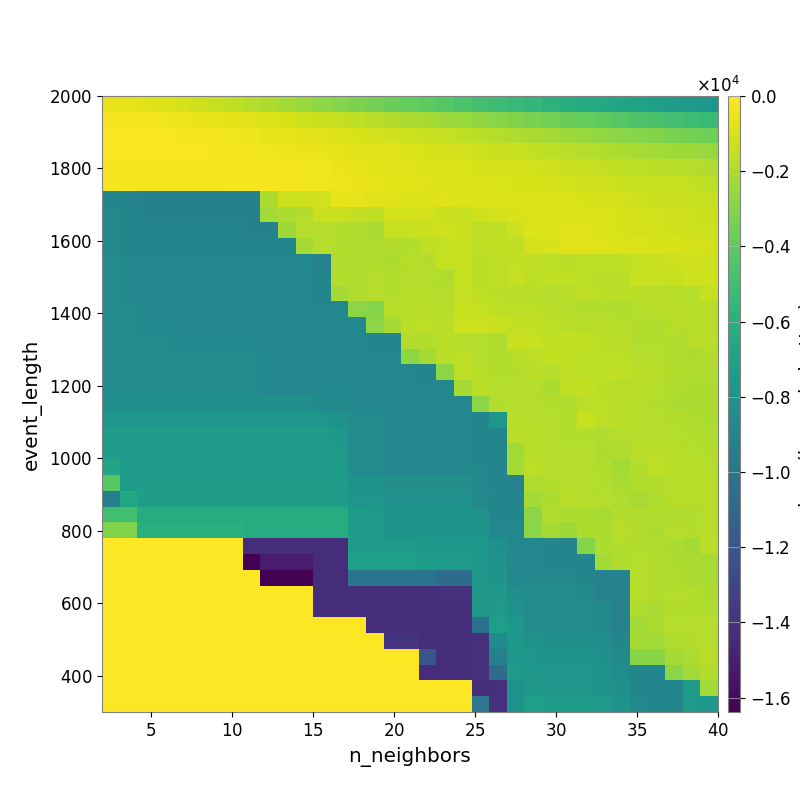

Data behind this chart, as committed beside it:
-5.131348689756065369e+02, -6.345564529130849678e+02, -7.425757716992601445e+02, -8.845492572643289577e+02, -1.016552470225165052e+03, -1.206433323869737706e+03, -1.423645709465562732e+03, -1.583357904280478351e+03, -1.827762107112966305e+03, -2.038221108411018804e+03, -2.272501889638166631e+03, -2.502790911958859851e+03, -2.773576370351475816e+03, -2.989169381158938450e+03, -3.210397346791721247e+03, -3.424685377285593859e+03, -3.666710810112861054e+03, -3.901474421205737599e+03, -4.084246879484287092e+03, -4.332784883084474131e+03, -4.611903635360010412e+03, -4.823542177857691968e+03, -5.069231824764010526e+03, -5.288166275509499428e+03
-2.101881896607239923e+02, -2.463317183732309559e+02, -2.941943246583637688e+02, -3.598105331280884798e+02, -4.102707411144529601e+02, -4.941934567919685151e+02, -5.642241430964794517e+02, -6.451399233415523895e+02, -7.539181614462338530e+02, -8.930536503888453126e+02, -1.011081740166230247e+03, -1.159713869782039410e+03, -1.295801822762522534e+03, -1.452939073716854864e+03, -1.597732366429481544e+03, -1.758765107694321614e+03, -1.904189969301892461e+03, -2.075337707456690623e+03, -2.217742346705615546e+03, -2.385266773400447164e+03, -2.556179361513034110e+03, -2.744284794227255588e+03, -2.907352136914208131e+03, -3.085441888157320591e+03
-1.643711286737548960e+02, -1.633346969215171214e+02, -1.758386224225949661e+02, -1.799200771752839785e+02, -2.087001724276115340e+02, -2.480382173241754913e+02, -2.791513264506772316e+02, -3.406794918446784095e+02, -4.282025913823507608e+02, -5.215792367829168370e+02, -5.933829044138949484e+02, -6.621925017220306700e+02, -7.654161232541492836e+02, -8.696776700399690299e+02, -9.875510310096551621e+02, -1.089248064580708387e+03, -1.167592275642343793e+03, -1.255726792914225825e+03, -1.351791203825838011e+03, -1.467481407625456541e+03, -1.595166294908680356e+03, -1.692964772514047127e+03, -1.809189684521245908e+03, -1.934856634360828139e+03
-1.770750888738699018e+02, -1.770750888738699018e+02, -1.609762021639522516e+02, -1.609762021639522516e+02, -1.780940805562957792e+02, -1.809248199864016442e+02, -2.103669961585999317e+02, -2.357230056096933026e+02, -2.703059125660867608e+02, -3.271931122886346657e+02, -3.932823931329559741e+02, -4.641390983746427423e+02, -5.102377095276103773e+02, -5.827502584700919215e+02, -7.021376441922411686e+02, -7.830662637367815933e+02, -8.217908352158729031e+02, -8.996316911294421743e+02, -9.773692475109554607e+02, -1.069532210671268103e+03, -1.133717779219786735e+03, -1.221817205225862153e+03, -1.309149928682579002e+03, -1.398755955188034250e+03
-2.362314248742763994e+02, -2.439746473692356687e+02, -2.439746473692356687e+02, -2.439746473692356687e+02, -2.468907369684441733e+02, -2.608294502139558517e+02, -2.292016635882000628e+02, -2.056268671707306339e+02, -2.300567545759842005e+02, -2.576277098751515950e+02, -2.859144854646793874e+02, -3.455328319464924220e+02, -3.806391700309300745e+02, -4.734716962393774793e+02, -5.615361139873966749e+02, -6.500971479855862754e+02, -7.152055810611740299e+02, -7.631548028477409389e+02, -8.388489753005181910e+02, -9.086000424441260748e+02, -9.454539446792972512e+02, -9.808401804553288912e+02, -1.052763475711312367e+03, -1.071427101481913724e+03
-2.543480309103067611e+02, -2.721142565916048284e+02, -2.721142565916048284e+02, -2.721142565916048284e+02, -2.721142565916048284e+02, -2.721142565916048284e+02, -2.721142565916048284e+02, -2.101490947554347599e+02, -2.353614041809945547e+02, -2.569291450647695001e+02, -2.839773116492406757e+02, -3.291466874341020343e+02, -3.538392409837763353e+02, -4.074346777695254787e+02, -5.038988507656733873e+02, -6.264992575675217950e+02, -6.670315259369466503e+02, -6.949397742862386167e+02, -7.419608268021281674e+02, -8.559061813085299946e+02, -8.998092499641815039e+02, -8.979253091465558327e+02, -9.384743627533844119e+02, -9.918516400276685090e+02
-8.843559377953999501e+03, -8.919803630348173101e+03, -9.214789069376900443e+03, -9.214789069376900443e+03, -9.214789069376900443e+03, -9.214789069376900443e+03, -9.214789069376900443e+03, -9.214789069376900443e+03, -9.214789069376900443e+03, -1.990807190209605778e+03, -1.155880124562862193e+03, -1.244808124447250520e+03, -1.095091527567550884e+03, -5.436001761474786917e+02, -5.990654500987051279e+02, -7.400191685591117903e+02, -8.217414023830190217e+02, -9.357963777432566985e+02, -8.896931345367831909e+02, -7.904993597839155655e+02, -8.886086215780671864e+02, -9.335142074982477425e+02, -9.249507203500095329e+02, -9.226182425545255228e+02
-8.556564372286422440e+03, -8.843559377953999501e+03, -9.214789069376900443e+03, -9.214789069376900443e+03, -9.214789069376900443e+03, -9.214789069376900443e+03, -9.214789069376900443e+03, -9.214789069376900443e+03, -9.214789069376900443e+03, -2.292909455634613551e+03, -1.990807190209605778e+03, -1.859436318595816601e+03, -1.280657145414719935e+03, -1.280657145414719935e+03, -1.490208851400860794e+03, -1.573058960786689795e+03, -1.124223354284563584e+03, -1.148885093057629774e+03, -1.128061712431723436e+03, -1.304804154391570592e+03, -1.405595373939887168e+03, -1.188689252899656367e+03, -1.031342498029203853e+03, -9.809154965643516562e+02
-8.556564372286422440e+03, -8.843559377953999501e+03, -8.843559377953999501e+03, -8.843559377953999501e+03, -8.843559377953999501e+03, -8.843559377953999501e+03, -8.843559377953999501e+03, -8.843559377953999501e+03, -9.214789069376900443e+03, -9.214789069376900443e+03, -2.319960839016915543e+03, -1.812602448614238028e+03, -1.812602448614238028e+03, -1.856888471599147351e+03, -1.942787964747224805e+03, -2.053880554214252243e+03, -1.446133660922204626e+03, -1.378601892035786477e+03, -1.317624351252356519e+03, -1.189951461296281195e+03, -1.325220985799038999e+03, -1.570382723819843704e+03, -1.613655428967560283e+03, -1.227849977639295275e+03
-8.556564372286422440e+03, -8.843559377953999501e+03, -8.843559377953999501e+03, -8.843559377953999501e+03, -8.843559377953999501e+03, -8.843559377953999501e+03, -8.843559377953999501e+03, -8.843559377953999501e+03, -8.843559377953999501e+03, -8.843559377953999501e+03, -8.843559377953999501e+03, -2.176427146871861169e+03, -1.812602448614238028e+03, -1.856888471599147351e+03, -1.889321645714118404e+03, -1.942787964747224805e+03, -1.877091834903586459e+03, -1.881175542196567449e+03, -1.597249401745014666e+03, -1.423173490072144432e+03, -1.362936071610815588e+03, -1.594602094382400537e+03, -1.520381758828066268e+03, -1.584792875243327899e+03
-8.461608976833516863e+03, -8.755638790454671835e+03, -8.755638790454671835e+03, -8.755638790454671835e+03, -8.755638790454671835e+03, -8.755638790454671835e+03, -8.755638790454671835e+03, -8.755638790454671835e+03, -8.755638790454671835e+03, -8.755638790454671835e+03, -8.755638790454671835e+03, -8.755638790454671835e+03, -9.139157317934637831e+03, -1.938380751176271133e+03, -1.889321645714118404e+03, -1.942787964747224805e+03, -1.998678217123618651e+03, -1.788255312018207178e+03, -1.911804289800347306e+03, -1.411663147766905013e+03, -1.396030069374219465e+03, -1.689815364646289026e+03, -1.632594284892437599e+03, -1.526403993344470337e+03
-8.461608976833516863e+03, -8.755638790454671835e+03, -8.755638790454671835e+03, -8.755638790454671835e+03, -8.755638790454671835e+03, -8.755638790454671835e+03, -8.755638790454671835e+03, -8.755638790454671835e+03, -8.755638790454671835e+03, -8.755638790454671835e+03, -8.755638790454671835e+03, -8.755638790454671835e+03, -8.837417666350936997e+03, -1.876214197242027694e+03, -1.932470596660036563e+03, -1.801416418744861176e+03, -1.910108634710594743e+03, -1.821616392275847602e+03, -1.836733058155462004e+03, -1.932058437701438606e+03, -1.462231575109919049e+03, -1.707149025032425243e+03, -1.636987579797144235e+03, -1.453982821752983682e+03
-8.461608976833516863e+03, -8.755638790454671835e+03, -8.755638790454671835e+03, -8.755638790454671835e+03, -8.755638790454671835e+03, -8.755638790454671835e+03, -8.755638790454671835e+03, -8.755638790454671835e+03, -8.755638790454671835e+03, -8.755638790454671835e+03, -8.755638790454671835e+03, -8.755638790454671835e+03, -8.837417666350936997e+03, -2.181057156014120665e+03, -1.932470596660036563e+03, -1.801416418744861176e+03, -1.856888471599147351e+03, -1.771232748431373466e+03, -1.741490351460105558e+03, -1.835446663246931166e+03, -1.426333830276642630e+03, -1.547819787395973663e+03, -1.683985612646175014e+03, -1.705590056506972360e+03
-8.461608976833516863e+03, -8.461608976833516863e+03, -8.755638790454671835e+03, -8.755638790454671835e+03, -8.755638790454671835e+03, -8.755638790454671835e+03, -8.755638790454671835e+03, -8.755638790454671835e+03, -8.755638790454671835e+03, -8.755638790454671835e+03, -8.755638790454671835e+03, -8.755638790454671835e+03, -8.755638790454671835e+03, -8.755638790454671835e+03, -2.868463821385250412e+03, -2.965218214761244326e+03, -1.757178506335893189e+03, -1.757178506335893189e+03, -1.743928090973401140e+03, -1.842323362114445217e+03, -1.330534575025946197e+03, -1.460023484723462161e+03, -1.553994975964219066e+03, -1.620373684175360495e+03
-8.461608976833516863e+03, -8.461608976833516863e+03, -8.755638790454671835e+03, -8.755638790454671835e+03, -8.755638790454671835e+03, -8.755638790454671835e+03, -8.755638790454671835e+03, -8.755638790454671835e+03, -8.755638790454671835e+03, -8.755638790454671835e+03, -8.755638790454671835e+03, -8.755638790454671835e+03, -8.755638790454671835e+03, -8.755638790454671835e+03, -8.755638790454671835e+03, -2.877530021560789919e+03, -2.181057156014120665e+03, -1.707292420759618835e+03, -1.647337497587094958e+03, -1.697737343294028051e+03, -1.262003602404947515e+03, -1.255767802084799087e+03, -1.373899324244374611e+03, -1.493246705531602629e+03
-8.461608976833516863e+03, -8.461608976833516863e+03, -8.461608976833516863e+03, -8.461608976833516863e+03, -8.755638790454671835e+03, -8.755638790454671835e+03, -8.755638790454671835e+03, -8.755638790454671835e+03, -8.755638790454671835e+03, -8.755638790454671835e+03, -8.755638790454671835e+03, -8.755638790454671835e+03, -8.755638790454671835e+03, -8.755638790454671835e+03, -8.755638790454671835e+03, -8.837417666350936997e+03, -8.837417666350936997e+03, -1.876214197242027694e+03, -1.876214197242027694e+03, -1.697737343294028051e+03, -1.798912019132295654e+03, -1.798912019132295654e+03, -1.967525026106487076e+03, -1.309062114349399053e+03
-8.461608976833516863e+03, -8.461608976833516863e+03, -8.461608976833516863e+03, -8.461608976833516863e+03, -8.461608976833516863e+03, -8.461608976833516863e+03, -8.461608976833516863e+03, -8.461608976833516863e+03, -8.461608976833516863e+03, -8.755638790454671835e+03, -8.755638790454671835e+03, -8.755638790454671835e+03, -8.755638790454671835e+03, -8.755638790454671835e+03, -8.755638790454671835e+03, -8.755638790454671835e+03, -8.755638790454671835e+03, -2.781103865626519564e+03, -2.181057156014120665e+03, -1.706212887222332256e+03, -1.646084110647529769e+03, -1.798912019132295654e+03, -1.967525026106487076e+03, -1.767753348794040448e+03
-8.461608976833516863e+03, -8.461608976833516863e+03, -8.461608976833516863e+03, -8.461608976833516863e+03, -8.461608976833516863e+03, -8.461608976833516863e+03, -8.461608976833516863e+03, -8.461608976833516863e+03, -8.461608976833516863e+03, -8.755638790454671835e+03, -8.755638790454671835e+03, -8.755638790454671835e+03, -8.755638790454671835e+03, -8.755638790454671835e+03, -8.755638790454671835e+03, -8.755638790454671835e+03, -8.755638790454671835e+03, -8.755638790454671835e+03, -8.837417666350936997e+03, -2.870817390026279099e+03, -1.646084110647529769e+03, -1.748560684594971917e+03, -1.893774579789830796e+03, -1.893774579789830796e+03
-8.461608976833516863e+03, -8.461608976833516863e+03, -8.461608976833516863e+03, -8.461608976833516863e+03, -8.461608976833516863e+03, -8.461608976833516863e+03, -8.461608976833516863e+03, -8.461608976833516863e+03, -8.461608976833516863e+03, -8.755638790454671835e+03, -8.755638790454671835e+03, -8.755638790454671835e+03, -8.755638790454671835e+03, -8.755638790454671835e+03, -8.755638790454671835e+03, -8.755638790454671835e+03, -8.755638790454671835e+03, -8.755638790454671835e+03, -8.755638790454671835e+03, -8.755638790454671835e+03, -2.186421583107881816e+03, -1.707292420759618835e+03, -1.845672493715992914e+03, -1.845672493715992914e+03
-8.244139209228020263e+03, -8.244139209228020263e+03, -8.244139209228020263e+03, -8.244139209228020263e+03, -8.244139209228020263e+03, -8.244139209228020263e+03, -8.244139209228020263e+03, -8.244139209228020263e+03, -8.244139209228020263e+03, -8.244139209228020263e+03, -8.244139209228020263e+03, -8.244139209228020263e+03, -8.540513442927942378e+03, -8.540513442927942378e+03, -8.755638790454671835e+03, -8.755638790454671835e+03, -8.755638790454671835e+03, -8.755638790454671835e+03, -8.755638790454671835e+03, -8.755638790454671835e+03, -8.755638790454671835e+03, -2.864134304629136750e+03, -1.864094491977411963e+03, -1.794079121603878775e+03
-7.748439017629528280e+03, -7.748439017629528280e+03, -7.748439017629528280e+03, -7.748439017629528280e+03, -7.748439017629528280e+03, -7.748439017629528280e+03, -7.748439017629528280e+03, -7.748439017629528280e+03, -7.748439017629528280e+03, -7.748439017629528280e+03, -7.748439017629528280e+03, -7.748439017629528280e+03, -7.748439017629528280e+03, -8.043238513176285778e+03, -8.461608976833516863e+03, -8.461608976833516863e+03, -8.755638790454671835e+03, -8.755638790454671835e+03, -8.755638790454671835e+03, -8.755638790454671835e+03, -8.755638790454671835e+03, -8.837417666350936997e+03, -7.793644473875649965e+03, -1.741696712335098482e+03
-7.360343290198414252e+03, -7.360343290198414252e+03, -7.360343290198414252e+03, -7.360343290198414252e+03, -7.360343290198414252e+03, -7.360343290198414252e+03, -7.360343290198414252e+03, -7.360343290198414252e+03, -7.360343290198414252e+03, -7.360343290198414252e+03, -7.360343290198414252e+03, -7.360343290198414252e+03, -7.360343290198414252e+03, -7.650239300027324134e+03, -8.461608976833516863e+03, -8.461608976833516863e+03, -8.755638790454671835e+03, -8.755638790454671835e+03, -8.755638790454671835e+03, -8.755638790454671835e+03, -8.755638790454671835e+03, -8.837417666350936997e+03, -8.837417666350936997e+03, -1.691973422631687072e+03
-7.360343290198414252e+03, -7.360343290198414252e+03, -7.360343290198414252e+03, -7.360343290198414252e+03, -7.360343290198414252e+03, -7.360343290198414252e+03, -7.360343290198414252e+03, -7.360343290198414252e+03, -7.360343290198414252e+03, -7.360343290198414252e+03, -7.360343290198414252e+03, -7.360343290198414252e+03, -7.360343290198414252e+03, -7.360343290198414252e+03, -8.461608976833516863e+03, -8.461608976833516863e+03, -8.755638790454671835e+03, -8.755638790454671835e+03, -8.755638790454671835e+03, -8.755638790454671835e+03, -8.755638790454671835e+03, -8.837417666350936997e+03, -8.837417666350936997e+03, -2.255455347730094218e+03
-6.778165474564161741e+03, -7.360343290198414252e+03, -7.360343290198414252e+03, -7.360343290198414252e+03, -7.360343290198414252e+03, -7.360343290198414252e+03, -7.360343290198414252e+03, -7.360343290198414252e+03, -7.360343290198414252e+03, -7.360343290198414252e+03, -7.360343290198414252e+03, -7.360343290198414252e+03, -7.360343290198414252e+03, -7.360343290198414252e+03, -8.461608976833516863e+03, -8.461608976833516863e+03, -8.755638790454671835e+03, -8.755638790454671835e+03, -8.755638790454671835e+03, -8.755638790454671835e+03, -8.755638790454671835e+03, -8.755638790454671835e+03, -8.837417666350936997e+03, -2.255455347730094218e+03
-4.206686043995473483e+03, -7.306181808790335708e+03, -7.306181808790335708e+03, -7.306181808790335708e+03, -7.306181808790335708e+03, -7.306181808790335708e+03, -7.306181808790335708e+03, -7.306181808790335708e+03, -7.306181808790335708e+03, -7.306181808790335708e+03, -7.306181808790335708e+03, -7.306181808790335708e+03, -7.306181808790335708e+03, -7.306181808790335708e+03, -8.021223909842386092e+03, -8.021223909842386092e+03, -8.319617977403924669e+03, -8.319617977403924669e+03, -8.319617977403924669e+03, -8.319617977403924669e+03, -8.319617977403924669e+03, -8.755638790454671835e+03, -8.837417666350936997e+03, -9.139157317934637831e+03
-9.294700376944552772e+03, -6.568726991378344792e+03, -7.173458480844221413e+03, -7.173458480844221413e+03, -7.173458480844221413e+03, -7.173458480844221413e+03, -7.173458480844221413e+03, -7.173458480844221413e+03, -7.173458480844221413e+03, -7.173458480844221413e+03, -7.173458480844221413e+03, -7.173458480844221413e+03, -7.173458480844221413e+03, -7.173458480844221413e+03, -7.825935824082089312e+03, -7.825935824082089312e+03, -8.127483227948409876e+03, -8.127483227948409876e+03, -8.127483227948409876e+03, -8.127483227948409876e+03, -8.127483227948409876e+03, -8.552017654576060522e+03, -8.837417666350936997e+03, -8.837417666350936997e+03
-4.961847191980246862e+03, -4.961847191980246862e+03, -6.210164027377998536e+03, -6.210164027377998536e+03, -6.210164027377998536e+03, -6.210164027377998536e+03, -6.210164027377998536e+03, -6.210164027377998536e+03, -6.210164027377998536e+03, -6.210164027377998536e+03, -6.210164027377998536e+03, -6.210164027377998536e+03, -6.210164027377998536e+03, -6.210164027377998536e+03, -7.306181808790335708e+03, -7.595782399589483248e+03, -7.910789465308647777e+03, -7.910789465308647777e+03, -7.910789465308647777e+03, -7.910789465308647777e+03, -7.910789465308647777e+03, -8.108372640470869555e+03, -8.837417666350936997e+03, -8.837417666350936997e+03
-3.124066466346207108e+03, -3.124066466346207108e+03, -5.985601864082230350e+03, -5.985601864082230350e+03, -5.985601864082230350e+03, -5.985601864082230350e+03, -5.985601864082230350e+03, -5.985601864082230350e+03, -6.262971426806393538e+03, -6.262971426806393538e+03, -6.262971426806393538e+03, -6.262971426806393538e+03, -6.262971426806393538e+03, -6.262971426806393538e+03, -7.306181808790335708e+03, -7.595782399589483248e+03, -7.910789465308647777e+03, -7.910789465308647777e+03, -7.910789465308647777e+03, -7.910789465308647777e+03, -7.910789465308647777e+03, -7.910789465308647777e+03, -8.755638790454671835e+03, -8.755638790454671835e+03
0.000000000000000000e+00, 0.000000000000000000e+00, 0.000000000000000000e+00, 0.000000000000000000e+00, 0.000000000000000000e+00, 0.000000000000000000e+00, 0.000000000000000000e+00, 0.000000000000000000e+00, -1.420840465913047410e+04, -1.420840465913047410e+04, -1.420840465913047410e+04, -1.420840465913047410e+04, -1.420840465913047410e+04, -1.420840465913047410e+04, -7.306181808790335708e+03, -7.306181808790335708e+03, -7.306181808790335708e+03, -7.306181808790335708e+03, -7.619569443595252778e+03, -7.619569443595252778e+03, -7.619569443595252778e+03, -7.619569443595252778e+03, -8.164174112865699499e+03, -8.755638790454671835e+03
0.000000000000000000e+00, 0.000000000000000000e+00, 0.000000000000000000e+00, 0.000000000000000000e+00, 0.000000000000000000e+00, 0.000000000000000000e+00, 0.000000000000000000e+00, 0.000000000000000000e+00, -1.638375305175781250e+04, -1.504941815348797172e+04, -1.504941815348797172e+04, -1.504941815348797172e+04, -1.420840465913047410e+04, -1.420840465913047410e+04, -7.103973306670535749e+03, -7.103973306670535749e+03, -7.103973306670535749e+03, -7.103973306670535749e+03, -7.420062364842689931e+03, -7.420062364842689931e+03, -7.420062364842689931e+03, -7.619569443595252778e+03, -7.955781635599633773e+03, -8.755638790454671835e+03
0.000000000000000000e+00, 0.000000000000000000e+00, 0.000000000000000000e+00, 0.000000000000000000e+00, 0.000000000000000000e+00, 0.000000000000000000e+00, 0.000000000000000000e+00, 0.000000000000000000e+00, 0.000000000000000000e+00, -1.638375305175781250e+04, -1.638375305175781250e+04, -1.638375305175781250e+04, -1.420840465913047410e+04, -1.420840465913047410e+04, -1.010332711212004142e+04, -1.010332711212004142e+04, -1.010332711212004142e+04, -1.010332711212004142e+04, -1.010332711212004142e+04, -1.059050069647480996e+04, -1.059050069647480996e+04, -7.709552451613863013e+03, -7.910789465308647777e+03, -8.755638790454671835e+03
0.000000000000000000e+00, 0.000000000000000000e+00, 0.000000000000000000e+00, 0.000000000000000000e+00, 0.000000000000000000e+00, 0.000000000000000000e+00, 0.000000000000000000e+00, 0.000000000000000000e+00, 0.000000000000000000e+00, 0.000000000000000000e+00, 0.000000000000000000e+00, 0.000000000000000000e+00, -1.420840465913047410e+04, -1.420840465913047410e+04, -1.420840465913047410e+04, -1.420840465913047410e+04, -1.420840465913047410e+04, -1.420840465913047410e+04, -1.420840465913047410e+04, -1.420648108345661785e+04, -1.420648108345661785e+04, -7.709552451613863013e+03, -7.619569443595252778e+03, -8.253206435941143354e+03
0.000000000000000000e+00, 0.000000000000000000e+00, 0.000000000000000000e+00, 0.000000000000000000e+00, 0.000000000000000000e+00, 0.000000000000000000e+00, 0.000000000000000000e+00, 0.000000000000000000e+00, 0.000000000000000000e+00, 0.000000000000000000e+00, 0.000000000000000000e+00, 0.000000000000000000e+00, -1.422034795320951343e+04, -1.421332345735235685e+04, -1.421332345735235685e+04, -1.421332345735235685e+04, -1.420840465913047410e+04, -1.420840465913047410e+04, -1.420840465913047410e+04, -1.420840465913047410e+04, -1.420840465913047410e+04, -7.736761416742608162e+03, -7.492968786462344724e+03, -8.046148186527957478e+03
0.000000000000000000e+00, 0.000000000000000000e+00, 0.000000000000000000e+00, 0.000000000000000000e+00, 0.000000000000000000e+00, 0.000000000000000000e+00, 0.000000000000000000e+00, 0.000000000000000000e+00, 0.000000000000000000e+00, 0.000000000000000000e+00, 0.000000000000000000e+00, 0.000000000000000000e+00, 0.000000000000000000e+00, 0.000000000000000000e+00, 0.000000000000000000e+00, -1.422504673919995366e+04, -1.420840465913047410e+04, -1.420840465913047410e+04, -1.420840465913047410e+04, -1.420840465913047410e+04, -1.420840465913047410e+04, -1.019836856548745345e+04, -7.125136761740934162e+03, -7.664189355723037806e+03
0.000000000000000000e+00, 0.000000000000000000e+00, 0.000000000000000000e+00, 0.000000000000000000e+00, 0.000000000000000000e+00, 0.000000000000000000e+00, 0.000000000000000000e+00, 0.000000000000000000e+00, 0.000000000000000000e+00, 0.000000000000000000e+00, 0.000000000000000000e+00, 0.000000000000000000e+00, 0.000000000000000000e+00, 0.000000000000000000e+00, 0.000000000000000000e+00, 0.000000000000000000e+00, -1.389457532452698251e+04, -1.389457532452698251e+04, -1.420840465913047410e+04, -1.420840465913047410e+04, -1.420840465913047410e+04, -1.420648108345661785e+04, -8.559637118500933866e+03, -7.664189355723037806e+03
0.000000000000000000e+00, 0.000000000000000000e+00, 0.000000000000000000e+00, 0.000000000000000000e+00, 0.000000000000000000e+00, 0.000000000000000000e+00, 0.000000000000000000e+00, 0.000000000000000000e+00, 0.000000000000000000e+00, 0.000000000000000000e+00, 0.000000000000000000e+00, 0.000000000000000000e+00, 0.000000000000000000e+00, 0.000000000000000000e+00, 0.000000000000000000e+00, 0.000000000000000000e+00, 0.000000000000000000e+00, 0.000000000000000000e+00, -1.207524406999155326e+04, -1.420840465913047410e+04, -1.420840465913047410e+04, -1.420648108345661785e+04, -9.242937546595043386e+03, -7.619569443595252778e+03
0.000000000000000000e+00, 0.000000000000000000e+00, 0.000000000000000000e+00, 0.000000000000000000e+00, 0.000000000000000000e+00, 0.000000000000000000e+00, 0.000000000000000000e+00, 0.000000000000000000e+00, 0.000000000000000000e+00, 0.000000000000000000e+00, 0.000000000000000000e+00, 0.000000000000000000e+00, 0.000000000000000000e+00, 0.000000000000000000e+00, 0.000000000000000000e+00, 0.000000000000000000e+00, 0.000000000000000000e+00, 0.000000000000000000e+00, -1.423823589893998178e+04, -1.420840465913047410e+04, -1.420840465913047410e+04, -1.420648108345661785e+04, -1.059050069647480996e+04, -7.354256261587204790e+03
0.000000000000000000e+00, 0.000000000000000000e+00, 0.000000000000000000e+00, 0.000000000000000000e+00, 0.000000000000000000e+00, 0.000000000000000000e+00, 0.000000000000000000e+00, 0.000000000000000000e+00, 0.000000000000000000e+00, 0.000000000000000000e+00, 0.000000000000000000e+00, 0.000000000000000000e+00, 0.000000000000000000e+00, 0.000000000000000000e+00, 0.000000000000000000e+00, 0.000000000000000000e+00, 0.000000000000000000e+00, 0.000000000000000000e+00, 0.000000000000000000e+00, 0.000000000000000000e+00, 0.000000000000000000e+00, -1.420840465913047410e+04, -1.420648108345661785e+04, -7.941795001096745182e+03
0.000000000000000000e+00, 0.000000000000000000e+00, 0.000000000000000000e+00, 0.000000000000000000e+00, 0.000000000000000000e+00, 0.000000000000000000e+00, 0.000000000000000000e+00, 0.000000000000000000e+00, 0.000000000000000000e+00, 0.000000000000000000e+00, 0.000000000000000000e+00, 0.000000000000000000e+00, 0.000000000000000000e+00, 0.000000000000000000e+00, 0.000000000000000000e+00, 0.000000000000000000e+00, 0.000000000000000000e+00, 0.000000000000000000e+00, 0.000000000000000000e+00, 0.000000000000000000e+00, 0.000000000000000000e+00, -9.915005757645707490e+03, -1.420648108345661785e+04, -7.949325135812373446e+03
